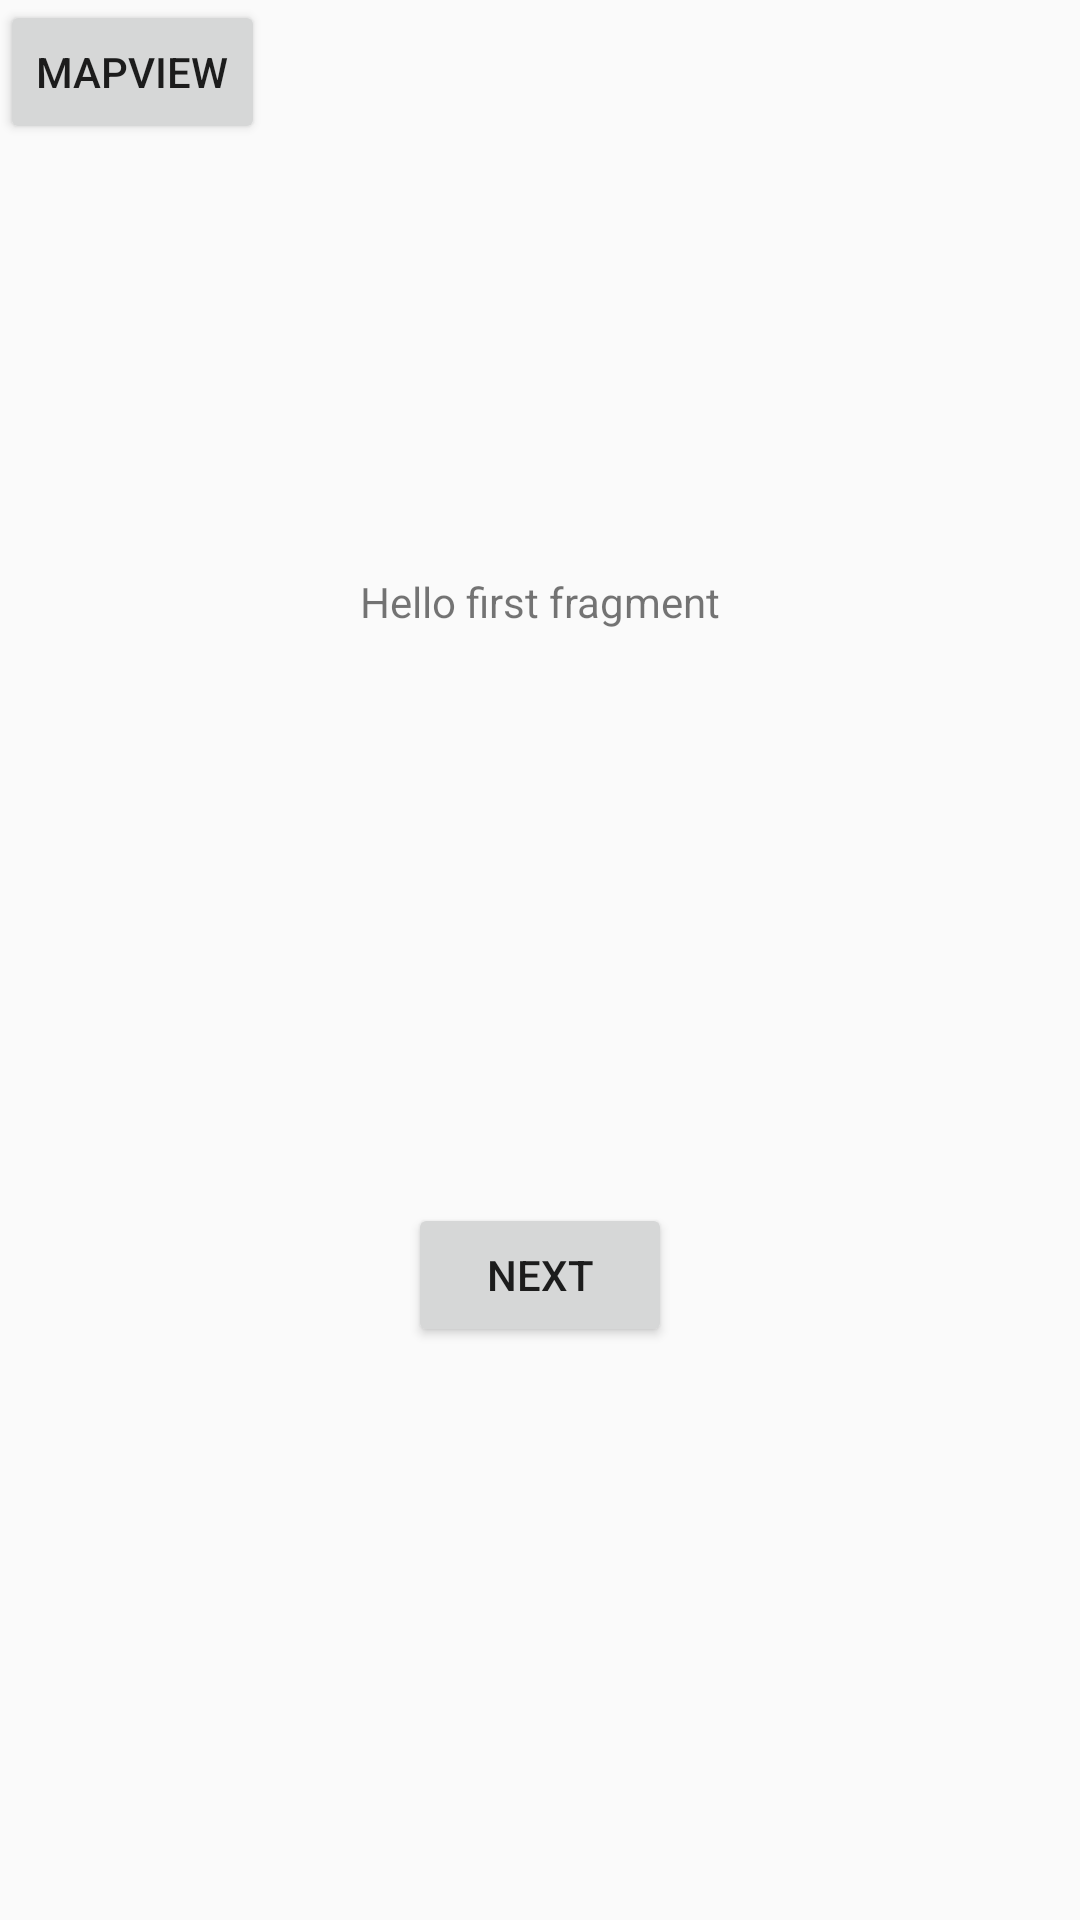

This screen was rendered from an Android layout file. Write that file and the resources it references.
<!-- AndroidManifest.xml: application theme AppTheme -->
<!-- res/layout/fragment_first.xml -->
<?xml version="1.0" encoding="utf-8"?>
<androidx.constraintlayout.widget.ConstraintLayout xmlns:android="http://schemas.android.com/apk/res/android"
    xmlns:app="http://schemas.android.com/apk/res-auto"
    xmlns:tools="http://schemas.android.com/tools"
    android:layout_width="match_parent"
    android:layout_height="match_parent"
    tools:context=".FirstFragment">

    <TextView
        android:id="@+id/textview_first"
        android:layout_width="wrap_content"
        android:layout_height="wrap_content"
        android:text="@string/hello_first_fragment"
        app:layout_constraintBottom_toTopOf="@id/button_first"
        app:layout_constraintEnd_toEndOf="parent"
        app:layout_constraintStart_toStartOf="parent"
        app:layout_constraintTop_toTopOf="parent" />

    <Button
        android:id="@+id/button_first"
        android:layout_width="wrap_content"
        android:layout_height="wrap_content"
        android:text="@string/next"
        app:layout_constraintBottom_toBottomOf="parent"
        app:layout_constraintEnd_toEndOf="parent"
        app:layout_constraintStart_toStartOf="parent"
        app:layout_constraintTop_toBottomOf="@id/textview_first" />

    <Button
        android:id="@+id/btxmap"
        android:layout_width="wrap_content"
        android:layout_height="wrap_content"
        android:text="MapView"
        tools:layout_editor_absoluteX="152dp"
        tools:layout_editor_absoluteY="322dp" />
</androidx.constraintlayout.widget.ConstraintLayout>
<!-- resources referenced by this layout -->
<resources>
  <string name="hello_first_fragment">Hello first fragment</string>
  <string name="next">Next</string>
  <style name="AppTheme" parent="Theme.AppCompat.Light.DarkActionBar">
          
          <item name="colorPrimary">@color/colorPrimary</item>
          <item name="colorPrimaryDark">@color/colorPrimaryDark</item>
          <item name="colorAccent">@color/colorAccent</item>
      </style>
  <color name="colorPrimary">#EC5E65</color>
  <color name="colorPrimaryDark">#3700B3</color>
  <color name="colorAccent">#03DAC5</color>
</resources>
